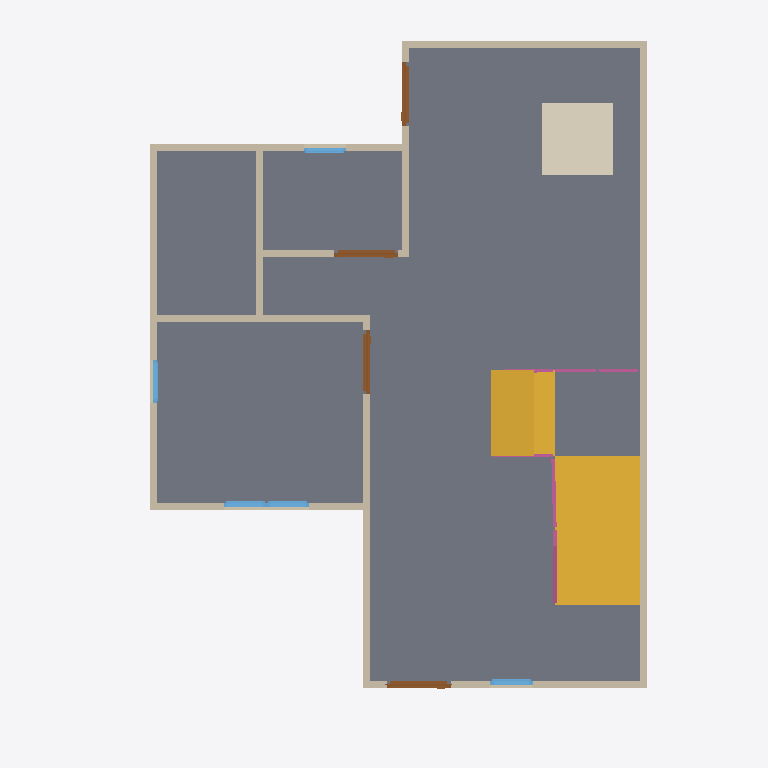
Plan cut of the same IFC building model at storey 'GF' (level 0.00 m, cut at 1.40 m), seen from above with north up, elements coloured by IFC class: 13 walls (beige), 5 windows (light blue), 4 railings (pink), 4 doors (brown), 2 slabs (grey), 2 stair flights (yellow), 1 covering (cream). Cut surfaces are drawn darker.
Extent 10.0 m × 10.0 m × 7.1 m (x, y, z). Storeys (3): GF at 0.00 m; 2F at 3.00 m; 3F at 6.00 m. Elements (66): 28 IfcWall, 12 IfcWindow, 11 IfcDoor, 8 IfcRailing, 3 IfcSlab, 2 IfcStairFlight, 1 IfcCovering, 1 IfcRoof.

HEADER;
FILE_DESCRIPTION(('ViewDefinition[DesignTransferView]'),'2;1');
FILE_NAME('s04-activity.ifc','2025-09-02T15:55:57+08:00',(''),(''),'IfcOpenShell 0.8.3-post1','Bonsai 0.8.3-post1','');
FILE_SCHEMA(('IFC4'));
ENDSEC;
DATA;
#1=IFCPROJECT('3A7Dh9qi95XfEAO8Wz96cV',$,'My Project',$,$,$,$,(#14,#26),#9);
#31=IFCSITE('2_NnBeoxj06etBhgP4W5cW',$,'My Site',$,$,#54,$,$,$,$,$,$,$,$);
#37=IFCBUILDING('1sBi1c5Gb80uSs9XVP7v$r',$,'My Building',$,$,#60,$,$,$,$,$,$);
#43=IFCBUILDINGSTOREY('14f1FQ16z4cO4Yvlrr$Gmz',$,'2F',$,$,#3036,$,$,$,$);
#67=IFCBUILDINGSTOREY('3mriL4$Mj2WPXWxG4_H0ww',$,'GF',$,$,#83,$,$,$,$);
#3212=IFCBUILDINGSTOREY('37mlBMQ3D2zwdtCq8vQ2zr',$,'3F',$,$,#3233,$,$,$,$);
#1293=IFCSLAB('285arkPRH5Te7hKN1hwe_7',$,'Slab',$,$,#1301,#1308,$,$);
#6602=IFCSTAIRFLIGHT('0l7ITCCArBTPOlZLgG0Nhy',$,'StairFlight',$,$,#7239,#6611,$,$,$,$,$,$);
#6657=IFCSLAB('0bsfDJfPHFTA0mVo_YvT9e',$,'Slab',$,$,#7264,#6672,$,$);
#6624=IFCSTAIRFLIGHT('06tmHHwhLBDemRa1WS$nsc',$,'StairFlight',$,$,#7244,#6632,$,$,$,$,$,$);
#7206=IFCCOVERING('1OBe$3mlD63fjKLk$B5NPU',$,'Covering',$,$,#7214,#7221,$,$);
#584=IFCWALL('2PToOv0kbEwPOIAkiO6giJ',$,'Wall',$,$,#595,#590,$,$);
#684=IFCWALL('3IL1t0RYzEBf4Ll_F$fedx',$,'Wall',$,$,#959,#690,$,$);
#609=IFCWALL('1sPbjYF1HCYesOwezbyH$e',$,'Wall',$,$,#868,#615,$,$);
#659=IFCWALL('26uQCj5fLDxet6qHZdLPnM',$,'Wall',$,$,#670,#665,$,$);
#1062=IFCWALL('0MIBVcPQD5l8rVSODSb8_m',$,'Wall',$,$,#1073,#1068,$,$);
#91=IFCWALL('306He8XQH3Je85u4aQmcAc',$,'Wall',$,$,#104,#99,$,$);
#734=IFCWALL('3ar7H$ECrBgBaJ1nJJU3uY',$,'Wall',$,$,#1023,#740,$,$);
#2518=IFCWALL('0Cyl9kY0r4qx89GdoVjZBO',$,'Wall',$,$,#2529,#2524,$,$);
#1140=IFCWALL('0qziFmBoL4rA5o2SwaVqBP',$,'Wall',$,$,#1151,#1146,$,$);
#1037=IFCWALL('2jAaY9Hm58P8tQo9U02zCI',$,'Wall',$,$,#1048,#1043,$,$);
#1203=IFCWALL('2JPLAP5l91Dfi13WlXlwVG',$,'Wall',$,$,#1982,#1209,$,$);
#1178=IFCWALL('3Z9$m9IxH4_ubSvEP8vQng',$,'Wall',$,$,#1747,#1184,$,$);
#6893=IFCRAILING('2dhsKEQ2f6TOxTJ1nAYjeF',$,'Railing',$,'FRAMELESS_PANEL',#7254,#6902,$,.USERDEFINED.);
#1509=IFCDOOR('3zdAfocMT96u7dR$mhGa40',$,'Door',$,$,#1572,#1517,$,2.0,0.899999976158142,$,$,$);
#1720=IFCDOOR('2p02VvTGbAIuJ8ChG3bwZm',$,'Door',$,$,#1773,#1728,$,2.0,0.899999976158142,$,$,$);
#1671=IFCDOOR('2GeCj_QTTCF95ldKYQyvMb',$,'Door',$,$,#1719,#1679,$,2.0,0.899999976158142,$,$,$);
#1573=IFCDOOR('06FM84kob8bxyyBtt6TUpy',$,'Door',$,$,#1621,#1581,$,2.0,0.899999976158142,$,$,$);
#634=IFCWALL('1uYb333M96$gY3S6OFL8W6',$,'Wall',$,$,#900,#640,$,$);
#2384=IFCWINDOW('0dGyWe54v8mO$_YNO_91Py',$,'Window',$,$,#2448,#2393,$,0.899999976158142,0.600000023841858,$,$,$);
#2637=IFCWINDOW('1vNAnNJ6n4jftQkPgVlDxe',$,'Window',$,$,#2701,#2646,$,0.899999976158142,0.600000023841858,$,$,$);
#2702=IFCWINDOW('213WR8Nhv02Pq7VAYSGeOa',$,'Window',$,$,#2750,#2710,$,0.899999976158142,0.600000023841858,$,$,$);
#7153=IFCRAILING('2nFcEnxOD1IQu3sL$gJiJ4',$,'Railing',$,'FRAMELESS_PANEL',#7259,#7162,$,.USERDEFINED.);
#2832=IFCWINDOW('3Y09Ut19T2nu7Qlt1U2eFX',$,'Window',$,$,#2880,#2840,$,0.899999976158142,0.600000023841858,$,$,$);
#2962=IFCWINDOW('2o$XCxh3P9_hQlhN40aH7R',$,'Window',$,$,#3026,#2971,$,0.899999976158142,0.600000023841858,$,$,$);
#6763=IFCRAILING('3$5lNuKS1ADfdXWc82lr2p',$,'Railing',$,'FRAMELESS_PANEL',#6784,#6772,$,.USERDEFINED.);
#7023=IFCRAILING('1oEl0yEJLEzemhbte4Z8ix',$,'Railing',$,'FRAMELESS_PANEL',#7044,#7032,$,.USERDEFINED.);
ENDSEC;